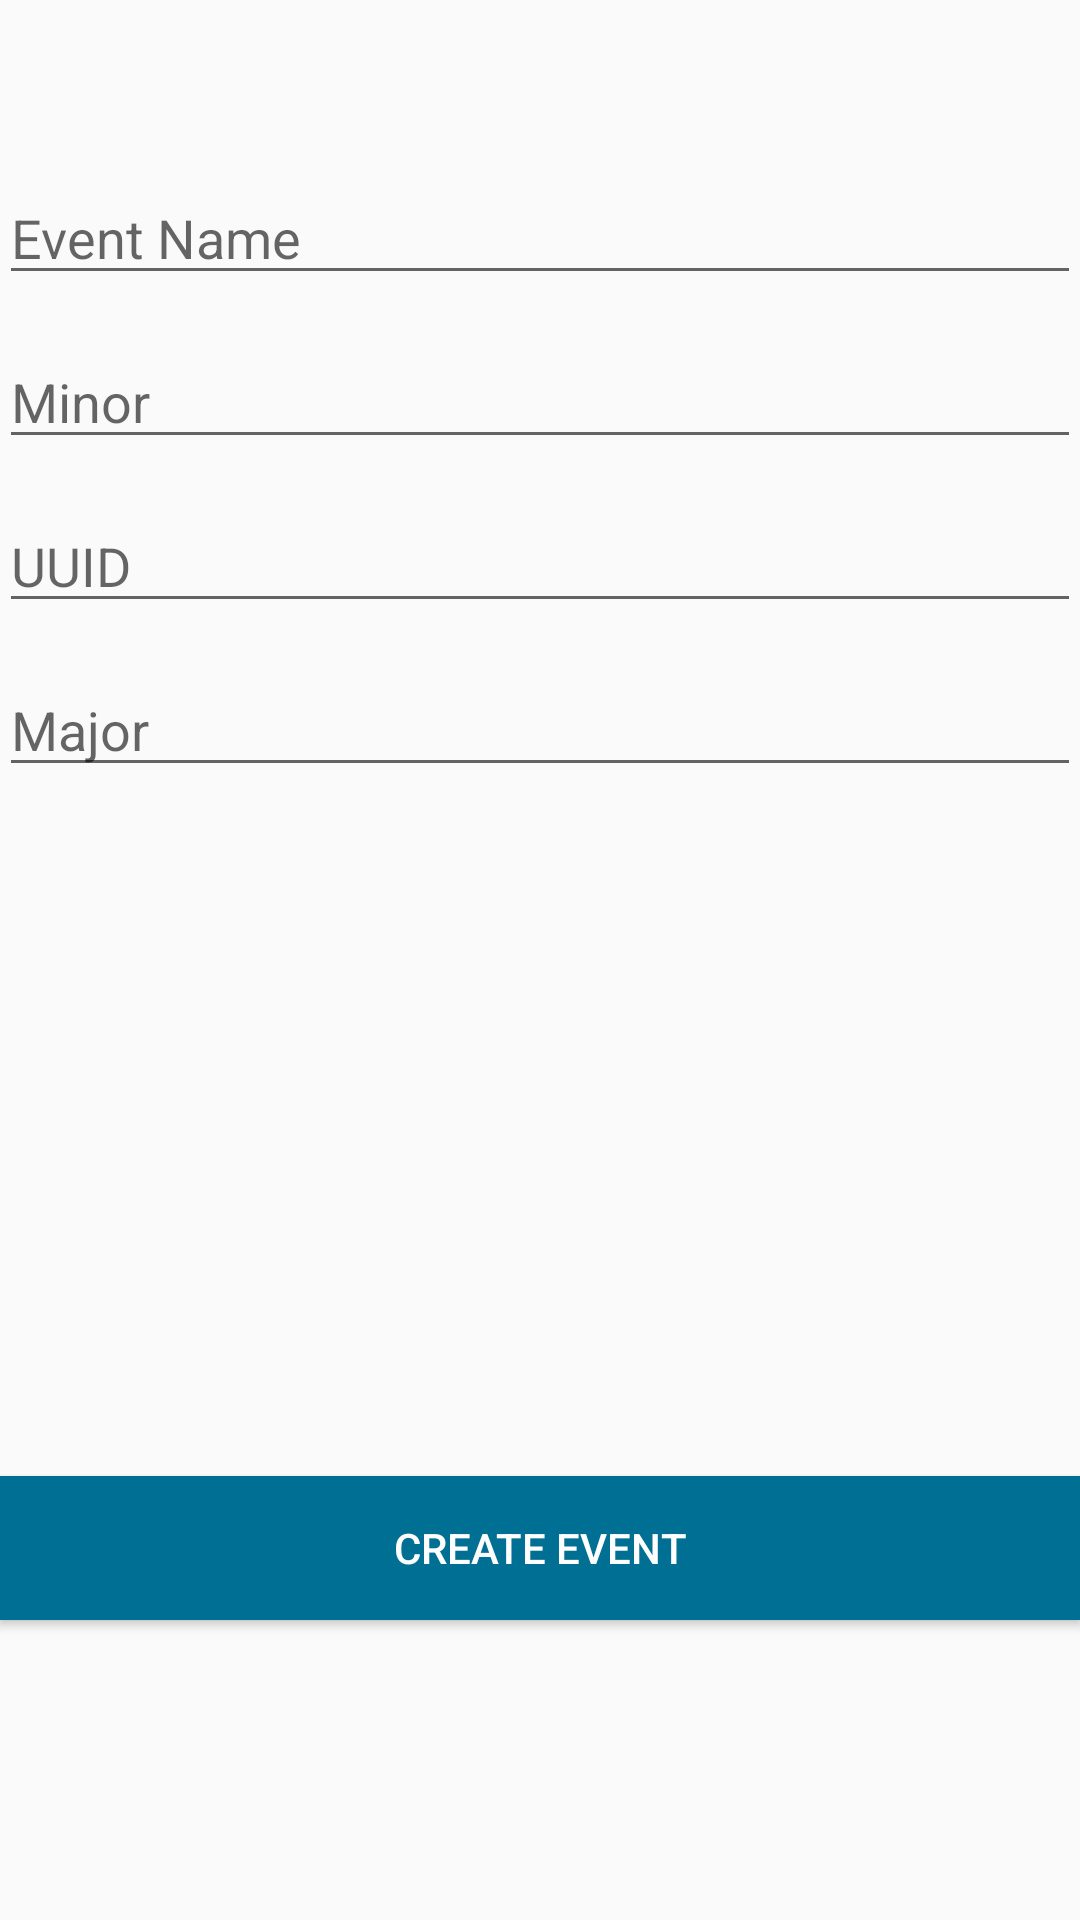

The Android layout XML behind this screen, and the referenced resources:
<!-- AndroidManifest.xml: application theme AppTheme -->
<!-- res/layout/activity_add_event.xml -->
<RelativeLayout xmlns:android="http://schemas.android.com/apk/res/android"
    xmlns:tools="http://schemas.android.com/tools" android:layout_width="match_parent"
    android:layout_height="match_parent" android:paddingLeft="@dimen/activity_horizontal_margin"
    android:paddingRight="@dimen/activity_horizontal_margin"
    android:paddingTop="@dimen/activity_vertical_margin"
    android:paddingBottom="@dimen/activity_vertical_margin"
    tools:context="com.eventose.eventose.AddEvent"
    >

    <EditText
        android:layout_width="match_parent"
        android:layout_height="wrap_content"
        android:inputType="textPersonName"
        android:ems="16"
        android:hint="Event Name"
        android:id="@+id/eventname"
        android:layout_marginTop="57dp"
        android:layout_alignParentTop="true"
        android:layout_alignParentEnd="true"
        android:layout_alignParentStart="true"
        android:nestedScrollingEnabled="true"
        android:layout_marginBottom="40px" />

    <EditText
        android:layout_width="match_parent"
        android:layout_height="wrap_content"
        android:inputType="textPersonName"
        android:hint="UUID"
        android:ems="16"
        android:id="@+id/uuid"
        android:layout_below="@+id/minor"
        android:layout_alignParentLeft="true"
        android:layout_alignParentEnd="true"
        android:layout_alignParentStart="true"
        android:nestedScrollingEnabled="true"
        android:layout_marginBottom="40px" />

    <EditText
        android:layout_width="match_parent"
        android:layout_height="wrap_content"
        android:inputType="textPersonName"
        android:hint="Major"
        android:ems="16"
        android:id="@+id/major"
        android:layout_alignParentEnd="true"
        android:layout_below="@+id/uuid"
        android:layout_alignParentLeft="true"
        android:layout_alignParentStart="true"
        android:nestedScrollingEnabled="true"
        android:layout_marginBottom="40px" />

    <EditText
        android:layout_width="match_parent"
        android:layout_height="wrap_content"
        android:inputType="textPersonName"
        android:hint="Minor"
        android:ems="16"
        android:id="@+id/minor"
        android:layout_alignParentLeft="true"
        android:layout_alignParentEnd="true"
        android:layout_alignParentStart="true"
        android:nestedScrollingEnabled="true"
        android:layout_marginBottom="40px"
        android:layout_below="@+id/eventname" />

    <Button
        android:layout_width="fill_parent"
        android:layout_height="wrap_content"
        android:text="Create Event"
        android:id="@+id/createevent"
        android:textColor="@android:color/white"
        android:background="@drawable/button_custom"
        android:layout_alignParentBottom="true"
        android:layout_centerHorizontal="true"
        android:layout_marginBottom="100dp" />
</RelativeLayout>
<!-- resources referenced by this layout -->
<resources>
  <!-- drawable button_custom (drawable) -->
  <?xml version="1.0" encoding="utf-8"?>
  <selector xmlns:android="http://schemas.android.com/apk/res/android">
      <item android:drawable="@color/coyote"
          android:state_pressed="true" />
      <item android:drawable="@color/green"
          android:state_focused="true" />
      <item android:drawable="@color/eventosetheme" />
  </selector>
  <style name="AppTheme" parent="Theme.AppCompat.Light.DarkActionBar">
          <item name="android:actionBarStyle">@style/Eventose</item>
      </style>
  <item name="coyote" type="color">#42ff23</item>
  <item name="green" type="color">#FF99CC00</item>
  <item name="eventosetheme" type="color">#006F94</item>
  <style name="Eventose">
          <item name="android:textColor">#ffffff</item>
          <item name="android:background">#006F94</item>
      </style>
</resources>
